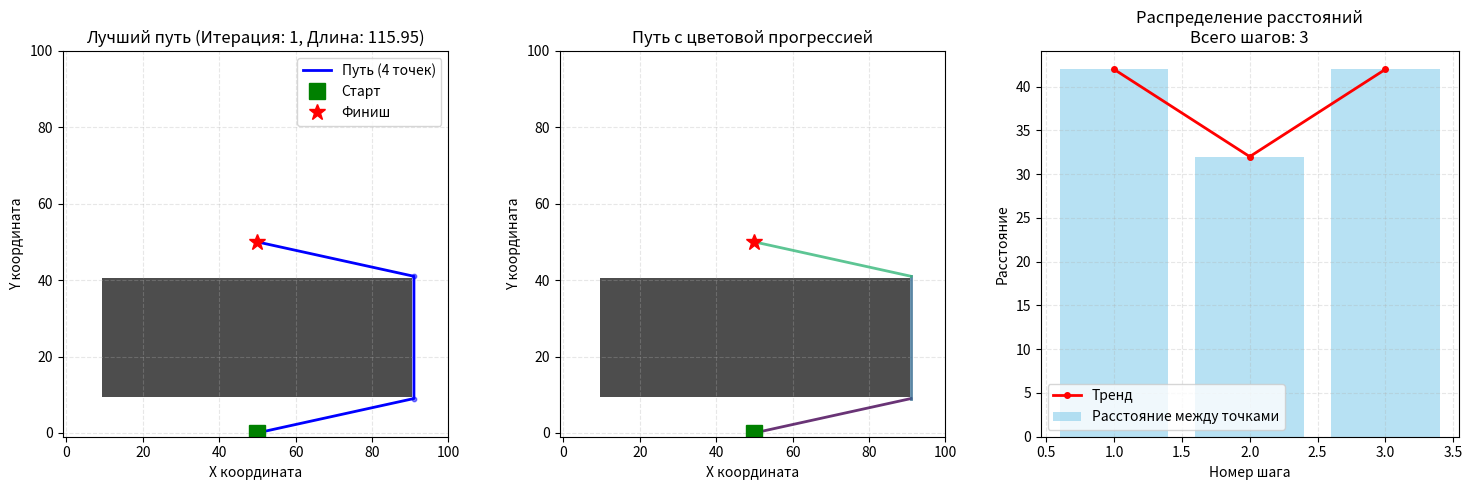

Generate this figure with matplotlib:
import matplotlib.pyplot as plt
import numpy as np
import random

#region -помощь

def finish(posm, final_pos):
    return not (posm[0] == final_pos[0] and posm[1] == final_pos[1])

#создание матрици xmax на ymax членов
def matr(xmax, ymax, c): 
    return np.full((xmax, ymax), c)

#проверка возможен ли ход
def sosedi(posm, xmax, ymax, steni):
    kletki = []
    x = posm[0]
    y = posm[1]
    
    directions = [
        (1, 0), (1, -1), (0, -1), (-1, -1),
        (-1, 0), (-1, 1), (0, 1), (1, 1)
    ]
    
    for dx, dy in directions:
        new_x = x + dx
        new_y = y + dy
        
        if 0 <= new_x < xmax and 0 <= new_y < ymax:
            if steni[new_x, new_y] == 0:
                kletki.append(np.array([new_x, new_y]))
    
    return kletki

def sosedi_plus(posm, xmax, ymax):
    kletki = []
    x = posm[0]
    y = posm[1]
    
    directions = [
        (1, 0), (0, -1), 
        (-1, 0), (0, 1) 
    ]
    
    for dx, dy in directions:
        new_x = x + dx
        new_y = y + dy
        
        if 0 <= new_x < xmax and 0 <= new_y < ymax:
            kletki.append(np.array([new_x, new_y]))
    
    return kletki

def sososedi(posm, xmax, ymax, steni):
    kletki = []
    x = posm[0]
    y = posm[1]
    
    directions = [
        (1, 0), (1, -1), (0, -1), (-1, -1),
        (-1, 0), (-1, 1), (0, 1), (1, 1)
    ]
    
    for dx, dy in directions:
        new_x = x + dx
        new_y = y + dy
        
        if 0 <= new_x < xmax and 0 <= new_y < ymax:
            kletki.append(np.array([new_x, new_y]))
    
    return kletki

def ugolki(pole, xmax, ymax):
    ygolki = []
    for x in range(xmax):
        for y in range(ymax):
            posm = [x, y]
            soss = sososedi(posm, xmax, ymax, pole)
            koll = 0
            if pole[x, y]==0:
                for i in soss:
                    xx = int(i[0])
                    yy = int(i[1])
                    if pole[xx, yy] == 1:
                        koll+=1
                if koll == 1:
                    ygolki.append([x, y])
    return ygolki

def kvadrat(koord1, koord2, lok):
    x_start, y_start = koord1
    x_end, y_end = koord2
    
    x_start = max(0, min(x_start, lok.shape[0]-1))
    x_end = max(0, min(x_end, lok.shape[0]-1))
    y_start = max(0, min(y_start, lok.shape[1]-1))
    y_end = max(0, min(y_end, lok.shape[1]-1))
    
    for i in range(x_start, x_end + 1):
        for j in range(y_start, y_end + 1):
            lok[i, j] = 1
    return lok

def orientation(p, q, r):
    val = (q[1] - p[1]) * (r[0] - q[0]) - (q[0] - p[0]) * (r[1] - q[1])
    
    if val == 0:
        return 0
    elif val > 0:
        return 1
    else:
        return 2

def on_segment(p, q, r):
    if (min(p[0], r[0]) <= q[0] <= max(p[0], r[0]) and
        min(p[1], r[1]) <= q[1] <= max(p[1], r[1])):
        return True
    return False

def segments_intersect(p1, p2, p3, p4):
    o1 = orientation(p1, p2, p3)
    o2 = orientation(p1, p2, p4)
    o3 = orientation(p3, p4, p1)
    o4 = orientation(p3, p4, p2)
    
    if o1 != o2 and o3 != o4:
        return True
    
    if o1 == 0 and on_segment(p1, p3, p2):
        return True
    
    if o2 == 0 and on_segment(p1, p4, p2):
        return True
    
    if o3 == 0 and on_segment(p3, p1, p4):
        return True
    
    if o4 == 0 and on_segment(p3, p2, p4):
        return True
    
    return False

def mini_otrezki(pole, xmax, ymax):
    otreski = []
    for x in range(xmax):
        for y in range(ymax):
            if pole[x, y] == 1:
                otreski.append([[x, y], [x, y]])
                for sosed in sosedi_plus([x, y], xmax, ymax):
                    xs = int(sosed[0])
                    ys = int(sosed[1])
                    if pole[xs, ys]==1:
                        otreski.append([[x,y], [xs, ys]])
    return otreski

def osnova(fer, final_pos, l, m, mass):
    ver0 = []
    total_sum = 0
    
    for i in mass:
        x = int(i[0])
        y = int(i[1])
        # Используем минимальное значение феромона, если клетка недоступна
        a = max(fer[x, y], 0.001)
        # Эвристика: обратное расстояние до цели
        dist = np.sqrt((x - final_pos[0])**2 + (y - final_pos[1])**2)
        b = 1 / max(dist, 0.001)
        ver0.append((a**l) * (b**m))
    
    total_sum = sum(ver0)
    if total_sum == 0:
        # Возвращаем равномерное распределение
        return [1/len(ver0)] * len(ver0)
    
    # Нормализуем вероятности
    return [v/total_sum for v in ver0]

def kletka(fer, final_pos, l, m, mass):
    if not mass:
        return None
    
    os = osnova(fer, final_pos, l, m, mass)
    
    # Выбираем следующую точку по вероятностям
    r = random.random()
    cumulative = 0
    for i, prob in enumerate(os):
        cumulative += prob
        if r <= cumulative:
            return mass[i]
    
    # Если что-то пошло не так, возвращаем случайную точку
    return random.choice(mass)

def ind(graf, posm):
    for i in range(len(graf)):
        mass = graf[i][0]
        if mass[0] == posm[0] and mass[1] == posm[1]:
            return i
    return -1

#region -основные def

def massiv(start_pos, final_pos, pole, xmax, ymax):
    ugli = ugolki(pole, xmax, ymax)
    otr = mini_otrezki(pole, xmax, ymax)
    sf=[]
    
    # Добавляем старт и финиш в список углов
    ugli.append([start_pos[0], start_pos[1]])
    ugli.append([final_pos[0], final_pos[1]])
    
    # Убираем дубликаты
    ugli = [list(x) for x in set(tuple(x) for x in ugli)]
    
    for ugolos in ugli:
        minimassiv = []
        for ugol in ugli:            
            if ugolos[0] != ugol[0] or ugolos[1] != ugol[1]:
                pravda = True
                for ot in otr:
                    p1ot = ot[0]
                    p2ot = ot[1]
                    if segments_intersect(p1ot, p2ot, ugol, ugolos):                        
                        pravda = False
                        break
                if pravda:
                    minimassiv.append(ugol)
        sf.append([ugolos, minimassiv])
    
    return sf

def maxsind(mass):
    if not mass:
        return 0
    max_val = mass[0]
    max_ind = 0
    for i in range(len(mass)):
        if mass[i] < max_val:  # Ищем минимальное значение
            max_val = mass[i]
            max_ind = i
    return max_ind

def isparenie(fer, xmax, ymax):
    return fer * 0.7

# Функция для визуализации только лучшего результата
def visualize_best_result(pole, start_pos, final_pos, best_path, best_length, best_iteration):
    """Визуализация только лучшего результата"""
    plt.figure(figsize=(15, 5))
    
    # 1. Визуализация лабиринта и лучшего пути
    plt.subplot(1, 3, 1)
    # Отображаем препятствия
    plt.imshow(pole.T, cmap='binary', origin='lower', interpolation='nearest', alpha=0.7)
    
    if best_path and len(best_path) > 1:
        # Преобразуем путь в numpy массив для удобства
        path_array = np.array(best_path)
        # Отображаем путь
        plt.plot(path_array[:, 0], path_array[:, 1], 'b-', linewidth=2, label=f'Путь ({len(best_path)} точек)')
        # Отмечаем точки пути
        plt.scatter(path_array[:, 0], path_array[:, 1], s=10, c='blue', alpha=0.5)
    
    # Отмечаем старт и финиш
    plt.plot(start_pos[0], start_pos[1], 'go', markersize=12, label='Старт', marker='s')
    plt.plot(final_pos[0], final_pos[1], 'ro', markersize=12, label='Финиш', marker='*')
    
    plt.title(f'Лучший путь (Итерация: {best_iteration+1}, Длина: {best_length:.2f})')
    plt.xlabel('X координата')
    plt.ylabel('Y координата')
    plt.grid(True, alpha=0.3, linestyle='--')
    plt.legend(loc='upper right')
    plt.xlim(-1, xmax)
    plt.ylim(-1, ymax)
    
    # 2. Визуализация пути с прогрессией
    plt.subplot(1, 3, 2)
    plt.imshow(pole.T, cmap='binary', origin='lower', interpolation='nearest', alpha=0.7)
    
    if best_path and len(best_path) > 1:
        # Используем цветовую карту для отображения прогресса
        cmap = plt.cm.viridis
        colors = [cmap(i / (len(best_path)-1)) for i in range(len(best_path)-1)]
        
        for i in range(len(best_path)-1):
            plt.plot([best_path[i][0], best_path[i+1][0]], 
                    [best_path[i][1], best_path[i+1][1]], 
                    color=colors[i], linewidth=2, alpha=0.8)
    
    plt.plot(start_pos[0], start_pos[1], 'go', markersize=12, label='Старт', marker='s')
    plt.plot(final_pos[0], final_pos[1], 'ro', markersize=12, label='Финиш', marker='*')
    
    plt.title('Путь с цветовой прогрессией')
    plt.xlabel('X координата')
    plt.ylabel('Y координата')
    plt.grid(True, alpha=0.3, linestyle='--')
    plt.xlim(-1, xmax)
    plt.ylim(-1, ymax)
    
    # 3. График расстояний между точками
    plt.subplot(1, 3, 3)
    if best_path and len(best_path) > 1:
        distances = []
        for i in range(1, len(best_path)):
            dist = np.sqrt((best_path[i][0] - best_path[i-1][0])**2 + 
                          (best_path[i][1] - best_path[i-1][1])**2)
            distances.append(dist)
        
        x_points = range(1, len(best_path))
        plt.bar(x_points, distances, alpha=0.6, color='skyblue', label='Расстояние между точками')
        plt.plot(x_points, distances, 'r-', linewidth=2, marker='o', markersize=4, label='Тренд')
        
        plt.xlabel('Номер шага')
        plt.ylabel('Расстояние')
        plt.title(f'Распределение расстояний\nВсего шагов: {len(best_path)-1}')
        plt.grid(True, alpha=0.3, linestyle='--')
        plt.legend()
    
    plt.tight_layout()
    plt.show()
    
    # Выводим информацию о пути
    print("\n" + "="*60)
    print("ИНФОРМАЦИЯ О ЛУЧШЕМ ПУТИ")
    print("="*60)
    if best_path and len(best_path) > 0:
        print(f"Итерация: {best_iteration + 1}")
        print(f"Длина пути: {best_length:.2f}")
        print(f"Количество точек в пути: {len(best_path)}")
        print(f"Старт: {best_path[0]}")
        print(f"Финиш: {best_path[-1]}")
        
        if len(best_path) > 1:
            # Вычисляем статистику
            total_dist = sum(np.sqrt((best_path[i][0] - best_path[i-1][0])**2 + 
                                    (best_path[i][1] - best_path[i-1][1])**2) 
                           for i in range(1, len(best_path)))
            print(f"Суммарное расстояние (проверка): {total_dist:.2f}")
            
            # Прямолинейное расстояние
            straight_dist = np.sqrt((best_path[-1][0] - best_path[0][0])**2 + 
                                   (best_path[-1][1] - best_path[0][1])**2)
            efficiency = (straight_dist / best_length * 100) if best_length > 0 else 0
            print(f"Прямолинейное расстояние: {straight_dist:.2f}")
            print(f"Эффективность: {efficiency:.1f}%")

#region -начальные условия
start_pos = np.array([50, 0])
final_pos = np.array([50, 50])
xmax = 100
ymax = 100
pole = matr(xmax, ymax, 0)
kolit = 10  # количество итераций
kolmy = 10  # количество муравьев на итерацию

# Создаем препятствие (квадрат)
kvadrat([10, 10], [90, 40], pole)

# Инициализируем феромоны
fer = matr(xmax, ymax, 0.1)  # начальный уровень феромонов
l = 1  # вес феромонов
m = 2  # вес эвристики

# Устанавливаем высокий уровень феромонов в стартовой точке
fer[start_pos[0], start_pos[1]] = 1.0

#region -основа
print("Начинаем работу муравьиного алгоритма...")
print(f"Старт: {start_pos}, Финиш: {final_pos}")
print(f"Размер поля: {xmax}x{ymax}")
print(f"Количество итераций: {kolit}, Муравьев на итерацию: {kolmy}")

# Строим граф возможных перемещений
print("\nСтроим граф возможных перемещений...")
graf = massiv(start_pos, final_pos, pole, xmax, ymax)
print(f"Построено {len(graf)} узлов в графе")

vsepyti = []  # лучшие пути на каждой итерации
vsedlini = []  # длины лучших путей

# Основной цикл алгоритма
for iteration in range(kolit):
    print(f"\n--- Итерация {iteration+1}/{kolit} ---")
    
    dlinam = []  # длины путей муравьев
    position = []  # пути муравьев
    
    # Запускаем всех муравьев
    for j in range(kolmy):
        dlina = 0
        posmas = []
        posm = start_pos.copy()  # начинаем со старта
        
        # Муравей идет к цели
        steps = 0
        max_steps = 500  # максимальное количество шагов
        
        while finish(posm, final_pos) and steps < max_steps:
            posmas.append(posm.copy())
            index = ind(graf, posm)
            
            if index == -1:
                print(f"Муравей {j+1}: позиция {posm} не найдена в графе")
                break
            
            graf0 = graf[index]
            next_point = kletka(fer, final_pos, l, m, graf0[1])
            
            if next_point is None:
                print(f"Муравей {j+1}: не удалось выбрать следующую точку")
                break
            
            # Вычисляем расстояние
            dist = np.sqrt((next_point[0] - posm[0])**2 + (next_point[1] - posm[1])**2)
            dlina += dist
            
            # Переходим к следующей точке
            posm = np.array(next_point)
            steps += 1
        
        # Если достигли цели, добавляем финальную точку
        if not finish(posm, final_pos):
            posmas.append(posm.copy())
        
        # Сохраняем путь и длину
        dlinam.append(dlina)
        position.append(posmas)
        
        if len(posmas) > 0 and not finish(posmas[-1], final_pos):
            print(f"Муравей {j+1}: достиг цели за {len(posmas)} шагов, длина: {dlina:.2f}")
        else:
            print(f"Муравей {j+1}: не достиг цели, шагов: {len(posmas)}, длина: {dlina:.2f}")
    
    # Сохраняем лучший путь на этой итерации
    if dlinam:
        # Ищем минимальную длину (лучший путь)
        min_dlina = min(dlinam)
        min_index = np.argmin(dlinam)
        
        vsedlini.append(min_dlina)
        vsepyti.append(position[min_index])
        
        print(f"Лучший путь на итерации: длина = {min_dlina:.2f}, шагов = {len(position[min_index])}")
    else:
        vsedlini.append(0)
        vsepyti.append([])
        print("На этой итерации пути не найдены")
    
    # Испаряем феромоны
    fer = isparenie(fer, xmax, ymax)
    
    # Обновляем феромоны на путях муравьев
    for path_idx, path in enumerate(position):
        if path and dlinam[path_idx] > 0:
            # Количество феромонов обратно пропорционально длине пути
            pheromone_amount = 10.0 / dlinam[path_idx]
            
            for koord in path:
                x = int(koord[0])
                y = int(koord[1])
                if 0 <= x < xmax and 0 <= y < ymax:
                    fer[x, y] += pheromone_amount

print("\n" + "="*60)
print("АЛГОРИТМ ЗАВЕРШЕН")
print("="*60)

# Находим и отображаем лучший результат
if vsedlini:
    # Ищем ненулевые длины
    nonzero_indices = [i for i, dlina in enumerate(vsedlini) if dlina > 0]
    
    if nonzero_indices:
        # Находим минимальную длину среди ненулевых
        valid_lengths = [vsedlini[i] for i in nonzero_indices]
        best_valid_idx = np.argmin(valid_lengths)
        best_iteration = nonzero_indices[best_valid_idx]
        best_length = valid_lengths[best_valid_idx]
        best_path = vsepyti[best_iteration]
        
        print(f"\nЛУЧШИЙ РЕЗУЛЬТАТ:")
        print(f"Итерация: {best_iteration + 1}")
        print(f"Длина пути: {best_length:.2f}")
        
        if best_path and len(best_path) > 0:
            print(f"Точек в пути: {len(best_path)}")
            print(f"Первый шаг: {best_path[0]}")
            print(f"Последний шаг: {best_path[-1]}")
            
            # Визуализируем лучший результат
            visualize_best_result(pole, start_pos, final_pos, best_path, best_length, best_iteration)
        else:
            print("Путь пустой, визуализация невозможна")
    else:
        print("Все пути имеют нулевую длину")
        
        # Покажем хотя бы лабиринт
        plt.figure(figsize=(8, 8))
        plt.imshow(pole.T, cmap='binary', origin='lower', interpolation='nearest', alpha=0.7)
        plt.plot(start_pos[0], start_pos[1], 'go', markersize=12, label='Старт', marker='s')
        plt.plot(final_pos[0], final_pos[1], 'ro', markersize=12, label='Финиш', marker='*')
        plt.title('Лабиринт (пути не найдены)')
        plt.xlabel('X координата')
        plt.ylabel('Y координата')
        plt.grid(True, alpha=0.3, linestyle='--')
        plt.legend()
        plt.xlim(-1, xmax)
        plt.ylim(-1, ymax)
        plt.tight_layout()
        plt.show()
else:
    print("Нет данных о путях")

print("\nРабота программы завершена!")